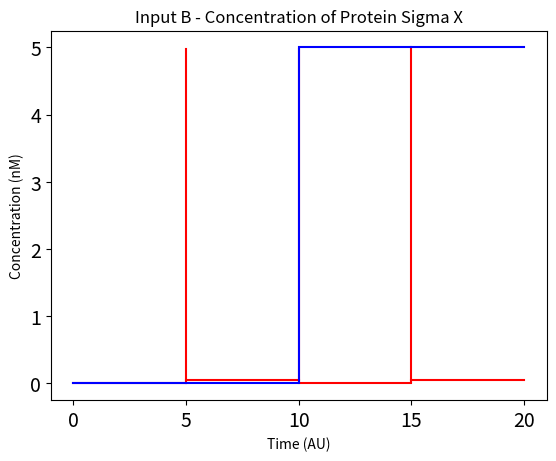

Write the Python code that produced this figure.
import numpy as np
import matplotlib.pyplot as plt
import matplotlib as mpl

mpl.rc('axes', prop_cycle=(mpl.cycler('color', ['r'])))
mpl.rc('xtick', labelsize=14) 
mpl.rc('ytick', labelsize=14)
time1 =  np.linspace(0,5,5)
time2 = np.linspace(5,10,5)
time3 = np.linspace(10,15,5)
time4 = np.linspace(15,20,5)

inpA1 = [0, 0, 0, 0, 0]
inpB1 = [0, 0,0, 0, 0]
inpA2 = [0.05, 0.05, 0.05, 0.05, 0.05]
inpB3 = [5, 5, 5, 5, 5]
inpA3 = inpA1
inpB2 = inpB1
inpA4 = inpA2
inpB4 = inpB3


plt.plot(time1, inpA1)
plt.axvline(x=5,ymin = 0.05, ymax = 0.95, color = 'red')
plt.plot(time2, inpA2)
plt.axvline(x=10,ymin = 0.05, ymax = 0.95, color = 'red')
plt.plot(time3, inpA3)
plt.axvline(x=15,ymin = 0.05, ymax = 0.95, color = 'red')
plt.plot(time4, inpA4)
plt.xlabel('Time (AU)')
plt.ylabel('Concentration (nM)')
plt.title('Input A - Concentration of Protein Sigma 28')
plt.show()


plt.plot(time1, inpB1, color = 'blue')
plt.plot(time2, inpB2, color = 'blue')
plt.axvline(x=10,ymin = 0.05, ymax = 0.95, color = 'blue')
plt.plot(time3, inpB3, color = 'blue')
plt.plot(time4, inpB4, color = 'blue')
plt.xlabel('Time (AU)')
plt.ylabel('Concentration (nM)')
plt.title('Input B - Concentration of Protein Sigma X')
plt.show()


